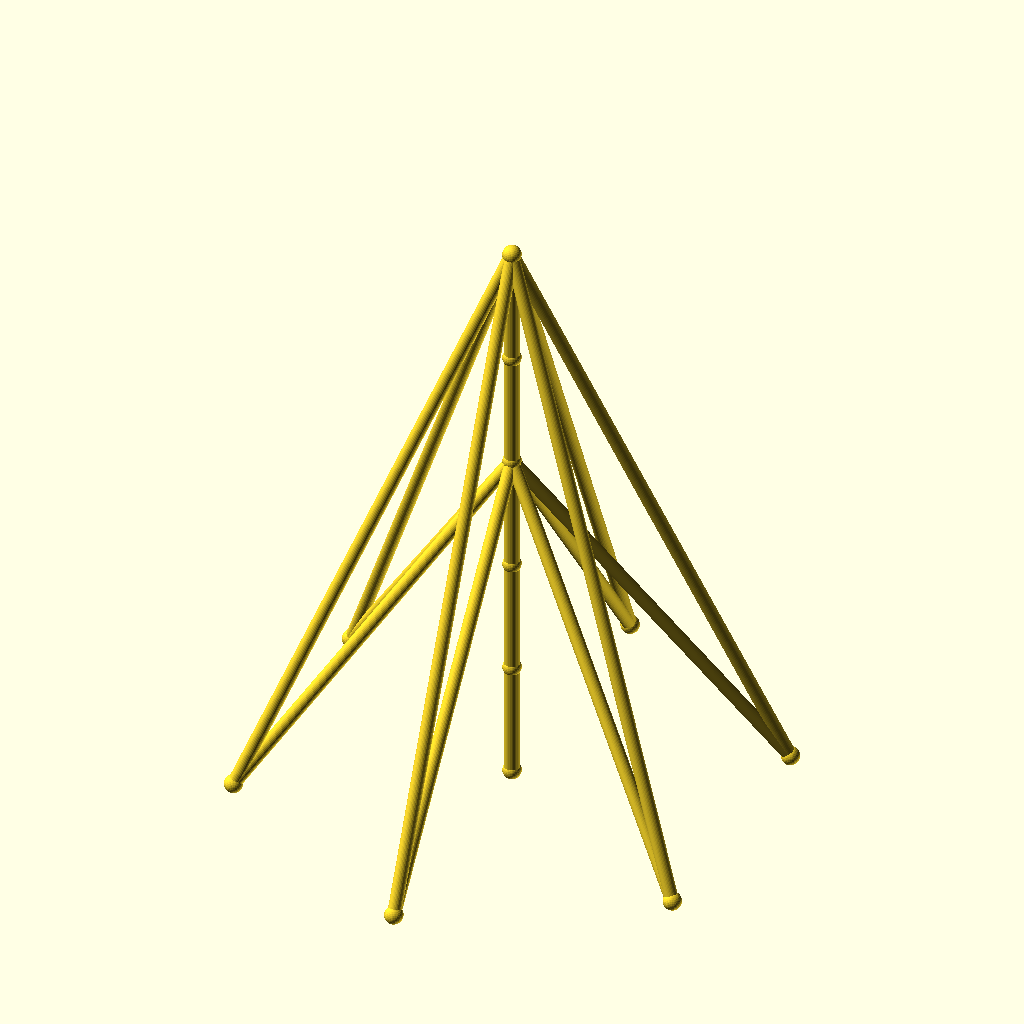
Cell 1: rendered with the file's own defaults.
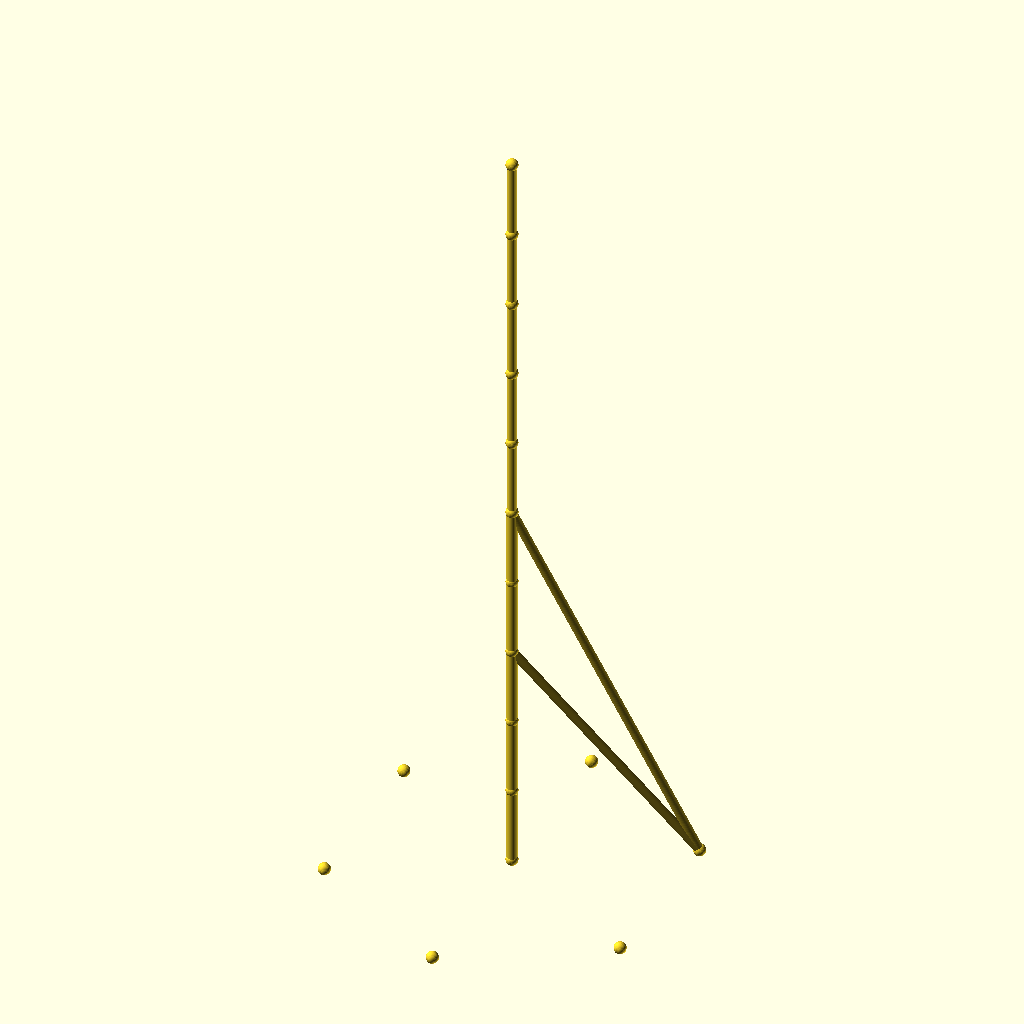
Cell 2: the same model with sections = 10.
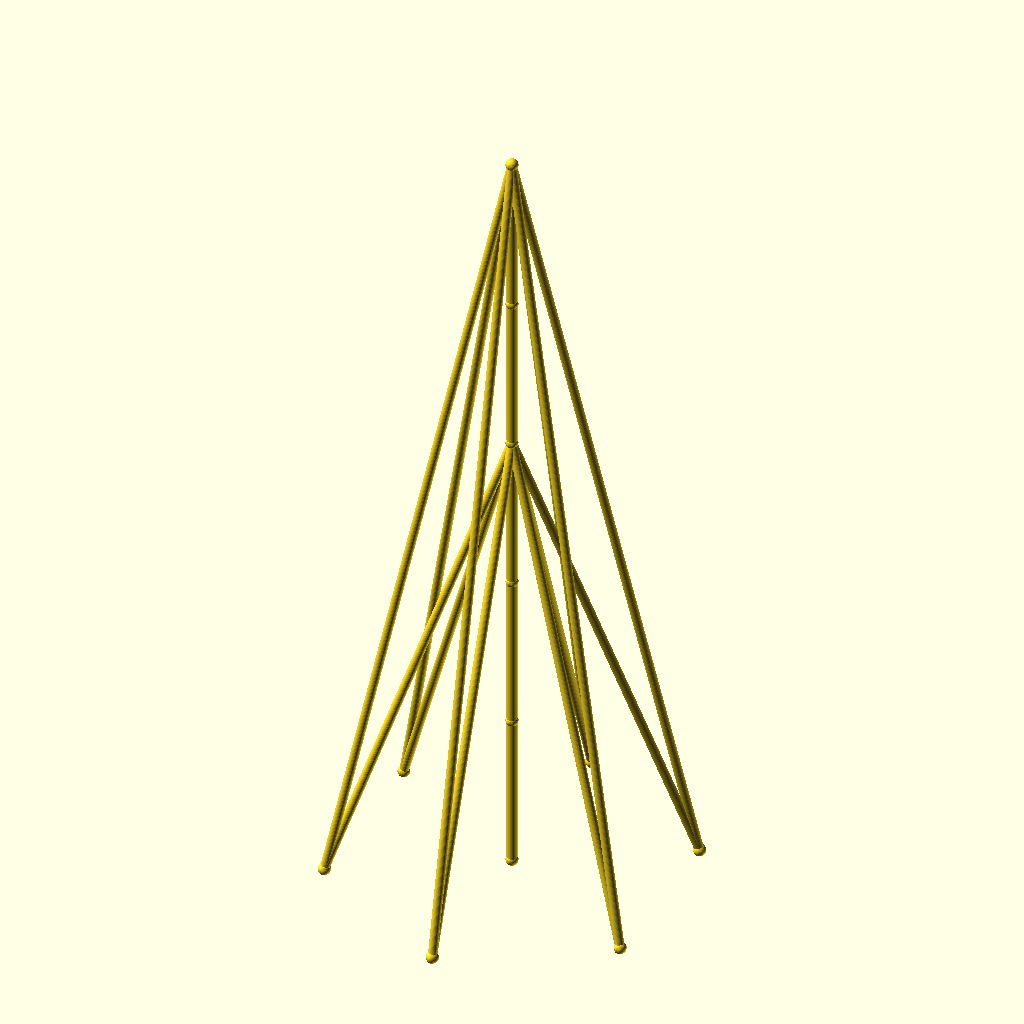
Cell 3: the same model with seg_h = 90.
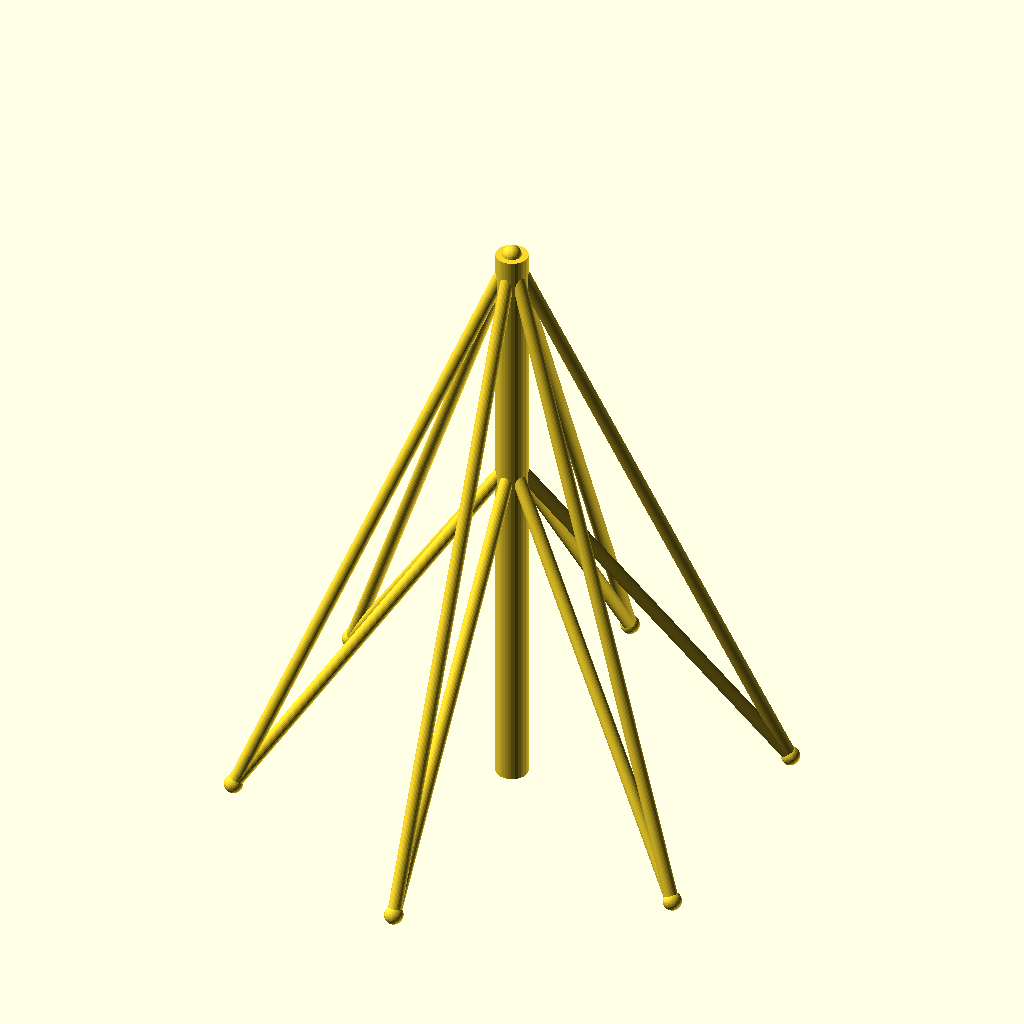
Cell 4: the same model with mast_r = 6.
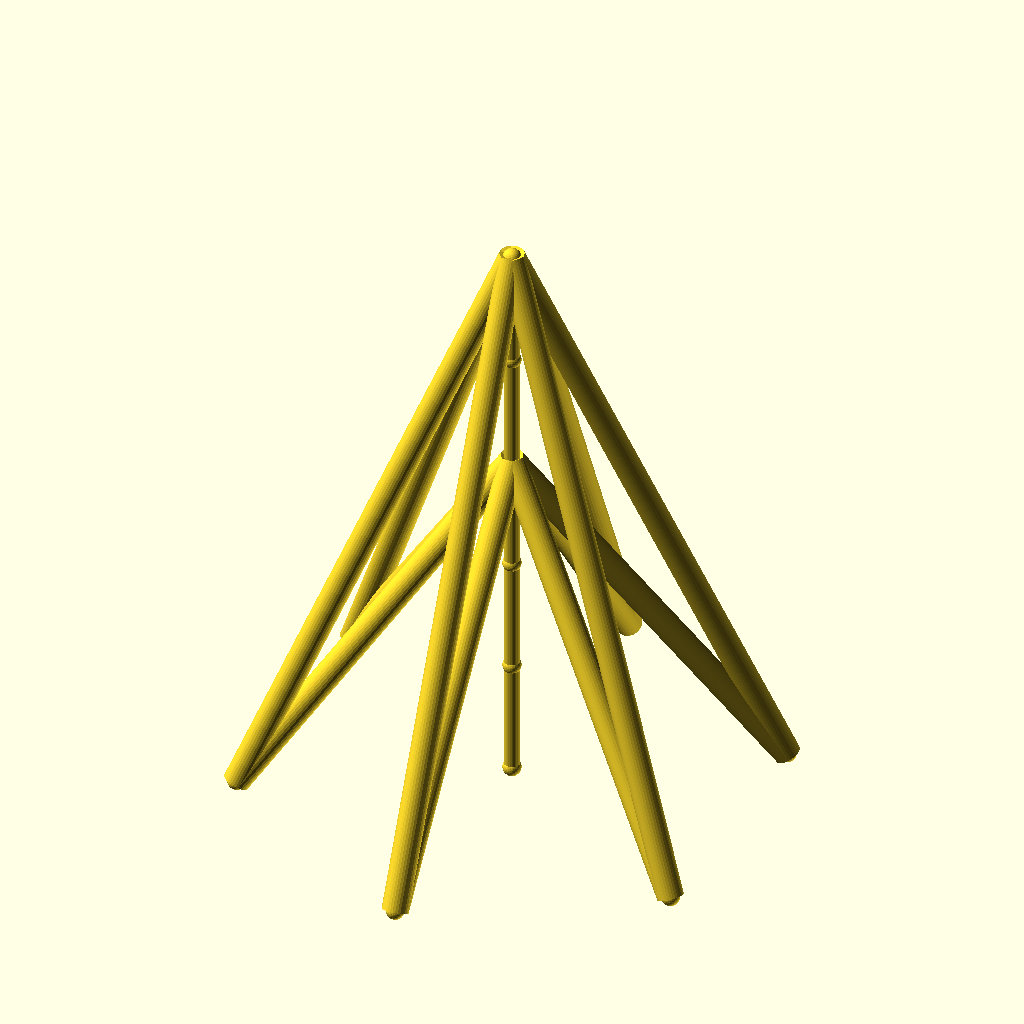
Cell 5 — guy_r set to 5, the other parameters unchanged.
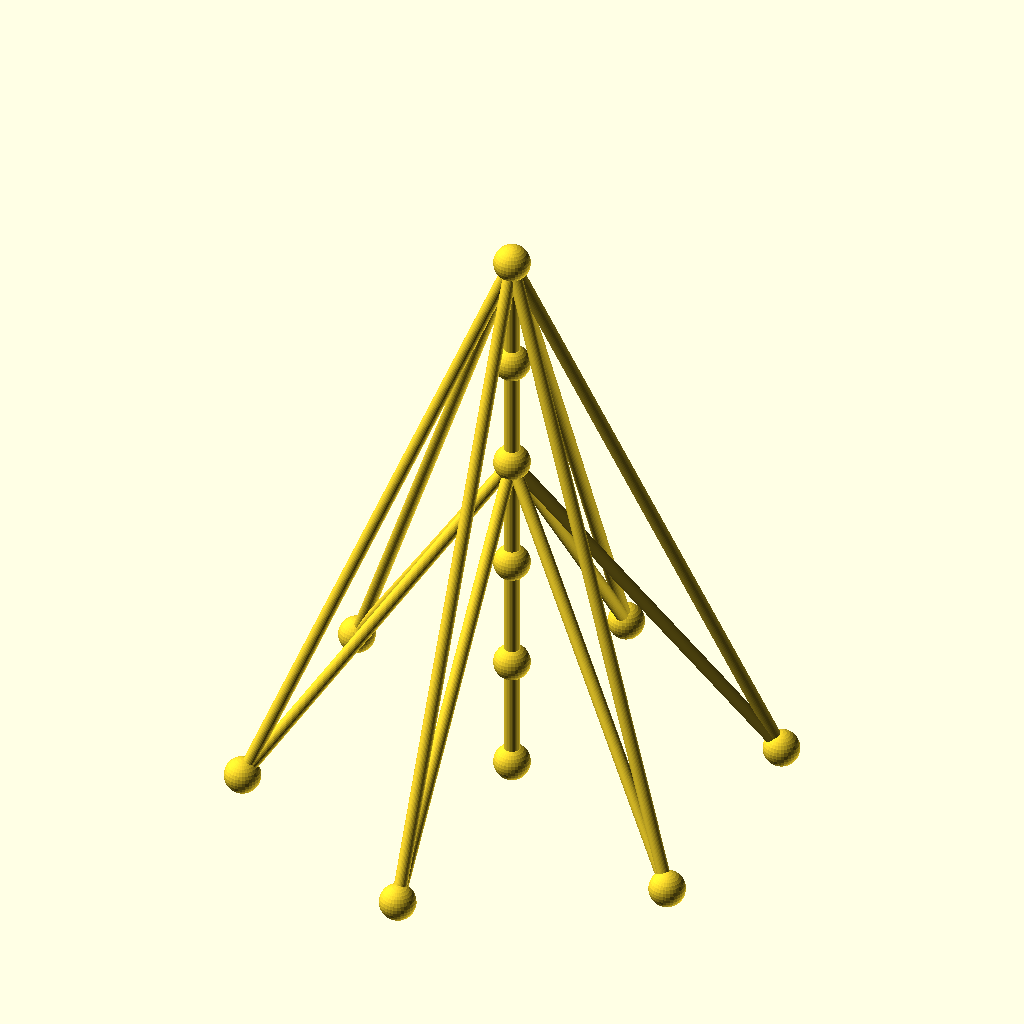
Cell 6 — joint_r set to 7, the other parameters unchanged.
The same orthographic view direction (rotation 55°, 0°, 25°; colour scheme Cornfield) for every cell, with the view re-fitted per cell, so scale and position can differ between cells.
OpenSCAD source file optional_data/data/wire2/guymasts/scene_0248.scad:
$fn = 32;

// ----------------------------------------------------------------------
// Guyed mast: 5 sections of 45 mm, 6 anchors on R100
// ----------------------------------------------------------------------

// --- parameters (mm) ---
sections = 5;             // number of mast sections
seg_h = 45;               // section height
mast_r = 3;               // mast member radius
guy_r = 2.5;              // guy wire radius
joint_r = 3.5;            // joint ball radius
anchors_n = 6;            // number of ground anchors
anchor_r = 100;           // anchor ring radius
anchor_step = 60;         // angle between anchors, degrees
anchor_a0 = 30;           // angle of the first anchor, degrees
tiers = 2;                // number of guy tiers
guy_h_5 = 225;            // guy tier height (section 5)
guy_h_3 = 135;            // guy tier height (section 3)

bbox_x = anchor_r * (cos(anchor_a0 + 0 * anchor_step) - cos(anchor_a0 + 2 * anchor_step)) + 2 * joint_r;  // overall X, joints included
bbox_y = anchor_r * (sin(anchor_a0 + 1 * anchor_step) - sin(anchor_a0 + 4 * anchor_step)) + 2 * joint_r;  // overall Y, joints included
bbox_z = sections * seg_h + 2 * joint_r;  // overall Z, joints included
mast_d = 2 * mast_r;  // mast trunk diameter
guy_d = 2 * guy_r;  // guy wire diameter
joint_d = 2 * joint_r;  // joint ball diameter
nodes = concat([for (i = [0 : sections]) [0, 0, i * seg_h]], [for (k = [0 : anchors_n - 1]) [anchor_r * cos(anchor_a0 + k * anchor_step), anchor_r * sin(anchor_a0 + k * anchor_step), 0]]);

module member(a, b, r) {
  /* round stock from joint a to joint b, ends buried in the joint balls */
  d = b - a;
  length = norm(d);
  translate(a) rotate([0, acos(d[2] / length), atan2(d[1], d[0])])
    cylinder(h = length, r = r);
}

module joint(p, r) {
  /* ball at the joint centre, fatter than every member meeting there */
  translate(p) sphere(r = r);
}

/* members - each call is one graph edge */
member(nodes[0], nodes[1], mast_r);
member(nodes[1], nodes[2], mast_r);
member(nodes[2], nodes[3], mast_r);
member(nodes[3], nodes[4], mast_r);
member(nodes[4], nodes[5], mast_r);
member(nodes[5], nodes[6], guy_r);
member(nodes[5], nodes[7], guy_r);
member(nodes[5], nodes[8], guy_r);
member(nodes[5], nodes[9], guy_r);
member(nodes[5], nodes[10], guy_r);
member(nodes[5], nodes[11], guy_r);
member(nodes[3], nodes[6], guy_r);
member(nodes[3], nodes[7], guy_r);
member(nodes[3], nodes[8], guy_r);
member(nodes[3], nodes[9], guy_r);
member(nodes[3], nodes[10], guy_r);
member(nodes[3], nodes[11], guy_r);

/* joint balls */
for (p = nodes) joint(p, joint_r);
Parameter table extracted from the source (name, type, default, range or options):
sections: number, default 5
seg_h: number, default 45
mast_r: number, default 3
guy_r: number, default 2.5
joint_r: number, default 3.5
anchors_n: number, default 6
anchor_r: number, default 100
anchor_step: number, default 60
anchor_a0: number, default 30
tiers: number, default 2
guy_h_5: number, default 225
guy_h_3: number, default 135
